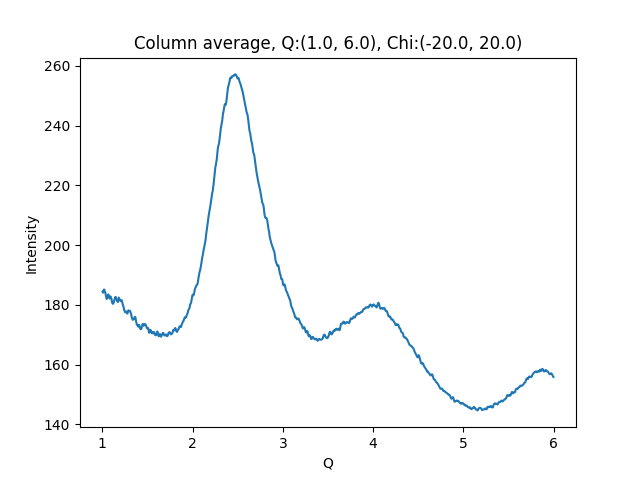

The file beside this chart, header and first rows:
1.002500000715255801e+00, 1.843877105712890625e+02
1.007500001429795677e+00, 1.840332336425781250e+02
1.012500002144335332e+00, 1.845722351074218750e+02
1.017500002858875208e+00, 1.850906524658203125e+02
1.022500003573414862e+00, 1.850944671630859375e+02
1.027500004287954516e+00, 1.842611541748046875e+02
1.032500005002494392e+00, 1.841765899658203125e+02
1.037500005717034268e+00, 1.834446868896484375e+02
1.042500006431573922e+00, 1.828347625732421875e+02
1.047500007146113798e+00, 1.819478149414062500e+02
1.052500007860653453e+00, 1.821391754150390625e+02
1.057500008575193329e+00, 1.826322479248046875e+02
1.062500009289732983e+00, 1.832634277343750000e+02
1.067500010004272637e+00, 1.834784240722656250e+02
1.072500010718812513e+00, 1.829831085205078125e+02
1.077500011433352389e+00, 1.823204803466796875e+02
1.082500012147892043e+00, 1.820756835937500000e+02
1.087500012862431920e+00, 1.826369781494140625e+02
1.092500013576971796e+00, 1.827948760986328125e+02
1.097500014291511228e+00, 1.822546386718750000e+02
1.102500015006051104e+00, 1.818897247314453125e+02
1.107500015720590758e+00, 1.808902130126953125e+02
1.112500016435130634e+00, 1.804971160888671875e+02
1.117500017149670510e+00, 1.803271484375000000e+02
1.122500017864210164e+00, 1.804712066650390625e+02
1.127500018578750041e+00, 1.809694519042968750e+02
1.132500019293289695e+00, 1.813422546386718750e+02
1.137500020007829349e+00, 1.820495300292968750e+02
1.142500020722369225e+00, 1.825301208496093750e+02
1.147500021436909101e+00, 1.826467895507812500e+02
1.152500022151448755e+00, 1.819540710449218750e+02
1.157500022865988631e+00, 1.817643280029296875e+02
1.162500023580528286e+00, 1.813591613769531250e+02
1.167500024295068162e+00, 1.811661529541015625e+02
1.172500025009608038e+00, 1.809147644042968750e+02
1.177500025724147470e+00, 1.819855499267578125e+02
1.182500026438687346e+00, 1.824118804931640625e+02
1.187500027153227222e+00, 1.821889343261718750e+02
1.192500027867766876e+00, 1.815288085937500000e+02
1.197500028582306753e+00, 1.813724670410156250e+02
1.202500029296846407e+00, 1.812592926025390625e+02
1.207500030011386283e+00, 1.814313354492187500e+02
1.212500030725925937e+00, 1.815532989501953125e+02
1.217500031440465591e+00, 1.813556976318359375e+02
1.222500032155005467e+00, 1.805829010009765625e+02
1.227500032869545343e+00, 1.798911590576171875e+02
1.232500033584084997e+00, 1.795402374267578125e+02
1.237500034298624874e+00, 1.790352020263671875e+02
1.242500035013164528e+00, 1.781846618652343750e+02
1.247500035727704182e+00, 1.779948577880859375e+02
1.252500036442244058e+00, 1.774700775146484375e+02
1.257500037156783712e+00, 1.775518951416015625e+02
1.262500037871323588e+00, 1.776893005371093750e+02
1.267500038585863464e+00, 1.777349395751953125e+02
1.272500039300403119e+00, 1.773985595703125000e+02
1.277500040014942995e+00, 1.770408935546875000e+02
1.282500040729482649e+00, 1.775235443115234375e+02
1.287500041444022525e+00, 1.780513916015625000e+02
1.292500042158562179e+00, 1.781455230712890625e+02
1.297500042873101833e+00, 1.779240570068359375e+02
1.302500043587641709e+00, 1.778842010498046875e+02
... 939 more rows
